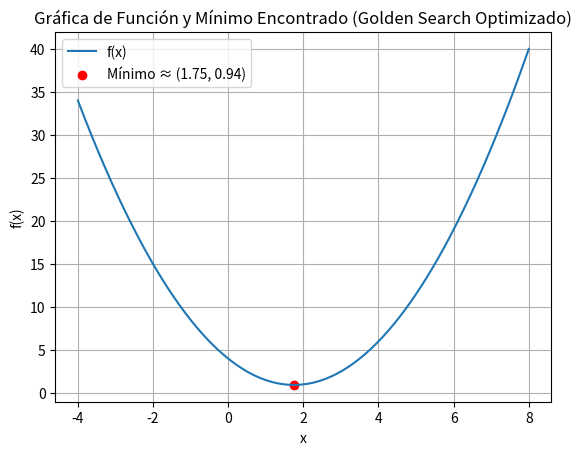

Recreate this plot in Python.
# ## Algoritmo Golden Search Optimizado

import matplotlib.pyplot as plt
import numpy as np
from math import sqrt

# Definir el rango inicial de búsqueda [a0, b0]
Rango = [-4, 8]
a0, b0 = Rango[0], Rango[1]  # Extraer los límites inferior y superior

# Calcular la proporción áurea (φ) y su complemento (ρ)
# φ = (√5 - 1)/2 ≈ 0.618 (proporción áurea)
# ρ = 1 - φ ≈ 0.382
fi = ((-1 + sqrt(5)) / 2)  # φ (phi) - razón áurea
ro = 1 - fi  # ρ (rho) - complemento de la razón áurea

# Parámetros del algoritmo
presicion = 0.0001  # Precisión deseada para la convergencia
ciclo = 0  # Contador de iteraciones


# Función objetivo que queremos minimizar: f(x) = (x-2)² + 0.5*x
def funcion(x):
    return (x - 2) ** 2 + (0.5 * x)


# Encabezado de la tabla de resultados (corregido para el método de la sección dorada)
print(
    f"{'Ciclo':<6}{'a0':<10}{'b0':<10}{'delta':<10}{'Ro delta':<12}{'Fi delta':<12}{'a1':<10}{'b1':<10}{'f(a1)':<12}{'f(b1)':<12}{'Estado':<12}")
print("-" * 110)

# Inicialización de los puntos y evaluación inicial de la función
# (FUERA del bucle para optimizar - solo se calculan una vez al inicio)
a1 = a0 + ro * (b0 - a0)  # Punto a 38.2% del intervalo (ρ)
b1 = a0 + fi * (b0 - a0)  # Punto a 61.8% del intervalo (φ)
fa1, fb1 = funcion(a1), funcion(b1)  # Evaluar la función en los puntos iniciales

# Bucle principal del algoritmo de la sección dorada OPTIMIZADO
while b0 - a0 > presicion:  # Continuar mientras el intervalo sea mayor que la precisión

    # Comparar los valores de la función en los puntos a1 y b1
    if fa1 > fb1:  # Usamos los valores precalculados fa1 y fb1
        # Si f(a1) > f(b1), el mínimo está en [a1, b0]
        a0 = a1  # Descartar el subintervalo izquierdo [a0, a1]
        a1 = b1  # Reutilizar b1 como nuevo a1 (OPTIMIZACIÓN CLAVE)
        fa1 = fb1  # Reutilizar el valor de función ya calculado
        # Calcular solo el nuevo punto b1
        b1 = a0 + fi * (b0 - a0)
        fb1 = funcion(b1)  # Evaluar la función solo en el nuevo punto
        estado = "Decrece"  # La función está decreciendo hacia la derecha

    else:
        # Si f(a1) <= f(b1), el mínimo está en [a0, b1]
        b0 = b1  # Descartar el subintervalo derecho [b1, b0]
        b1 = a1  # Reutilizar a1 como nuevo b1 (OPTIMIZACIÓN CLAVE)
        fb1 = fa1  # Reutilizar el valor de función ya calculado
        # Calcular solo el nuevo punto a1
        a1 = a0 + ro * (b0 - a0)
        fa1 = funcion(a1)  # Evaluar la función solo en el nuevo punto
        estado = "Crece"  # La función está creciendo hacia la derecha

    ciclo += 1  # Incrementar el contador de iteraciones

    # Imprimir resultados de la iteración actual
    print(
        f"{ciclo:<6}{a0:<10.4f}{b0:<10.4f}{(b0 - a0):<10.4f}{ro * (b0 - a0):<12.4f}{fi * (b0 - a0):<12.4f}{a1:<10.4f}{b1:<10.4f}{fa1:<12.4f}{fb1:<12.4f}{estado}")

# Una vez alcanzada la precisión deseada, calcular el mínimo aproximado
xmin = (a0 + b0) / 2  # Tomar el punto medio del intervalo final como aproximación
ymin = funcion(xmin)  # Evaluar la función en el punto mínimo

# Mostrar el resultado final
print(f"Mínimo en x ≈ {xmin}, f(x) ≈ {funcion(xmin)}")

# Crear visualización de la función y el mínimo encontrado
x = np.linspace(Rango[0], Rango[1], 400)  # Generar 400 puntos en el rango original
y = funcion(x)  # Calcular los valores de la función en esos puntos

# Configurar y mostrar la gráfica
plt.plot(x, y, label="f(x)")  # Graficar la función
plt.scatter(xmin, ymin, color="red", label=f'Mínimo ≈ ({xmin:.2f}, {ymin:.2f})')  # Marcar el mínimo
plt.title("Gráfica de Función y Mínimo Encontrado (Golden Search Optimizado)")  # Título del gráfico
plt.xlabel("x")  # Etiqueta del eje X
plt.ylabel("f(x)")  # Etiqueta del eje Y
plt.legend()  # Mostrar leyenda
plt.grid(True)  # Activar grid
plt.show()  # Mostrar el gráfico